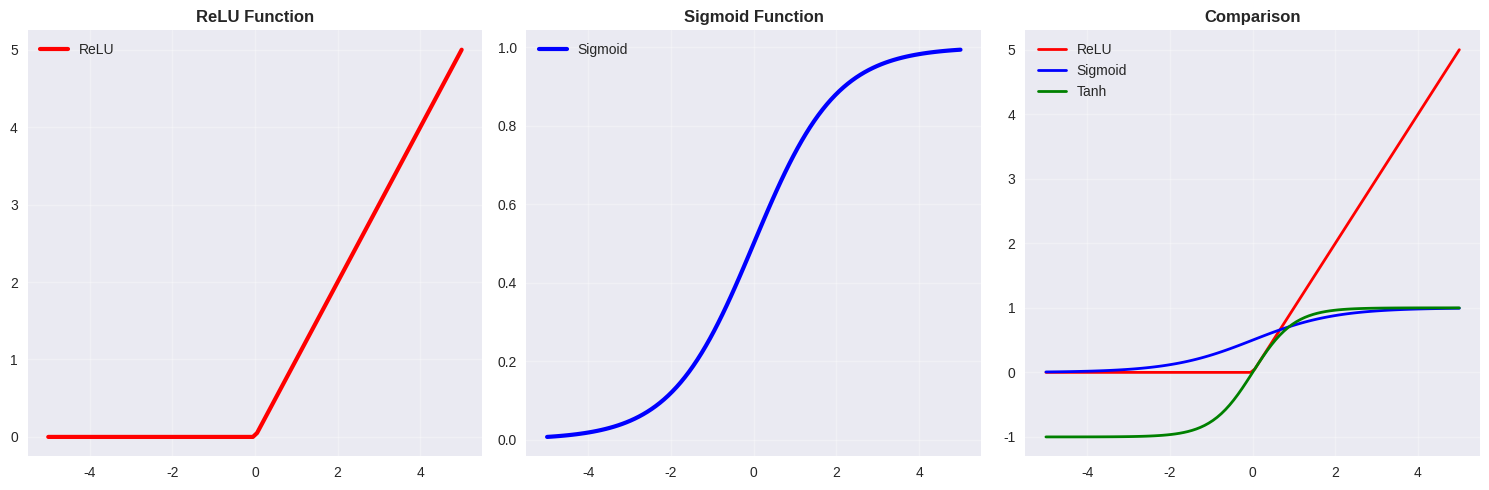
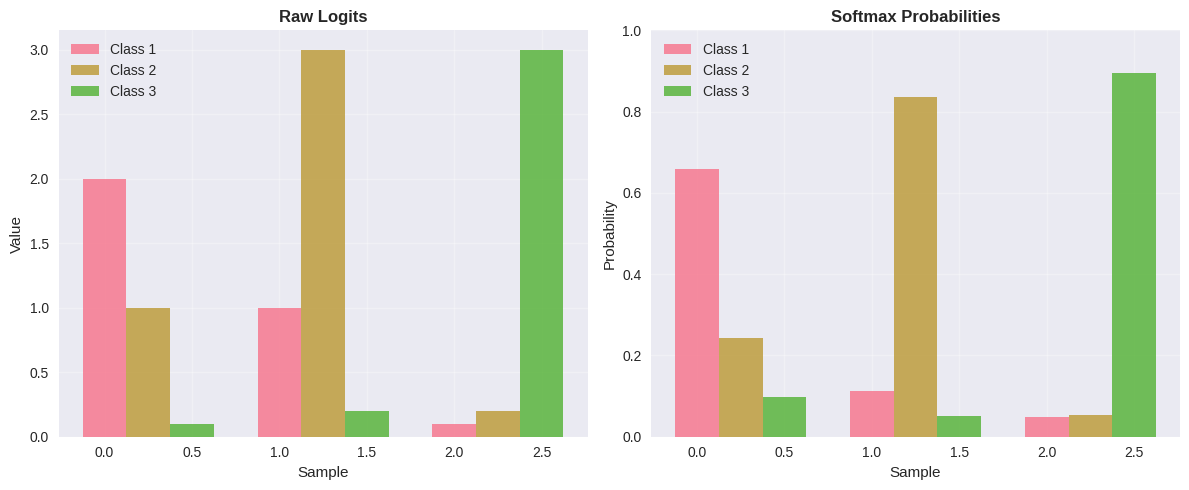
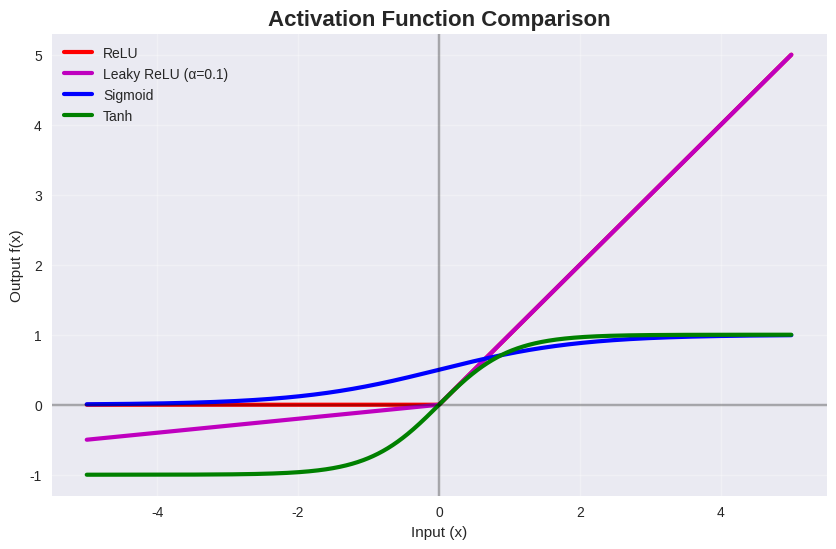

Python code for these plots, in order:
import numpy as np
import matplotlib.pyplot as plt
import seaborn as sns

plt.style.use('seaborn-v0_8')
sns.set_palette("husl")

# ReLU Function
def relu(x):
    return np.maximum(0, x)

# Sigmoid Function
def sigmoid(x):
    return 1 / (1 + np.exp(-np.clip(x, -500, 500)))

# Softmax Function
def softmax(x):
    exp_x = np.exp(x - np.max(x))
    return exp_x / np.sum(exp_x)

x = np.linspace(-5, 5, 100)

fig, axes = plt.subplots(1, 3, figsize=(15, 5))

# ReLU
axes[0].plot(x, relu(x), 'r-', linewidth=3, label='ReLU')
axes[0].set_title('ReLU Function', fontweight='bold')
axes[0].grid(True, alpha=0.3)
axes[0].legend()

# Sigmoid
axes[1].plot(x, sigmoid(x), 'b-', linewidth=3, label='Sigmoid')
axes[1].set_title('Sigmoid Function', fontweight='bold')
axes[1].grid(True, alpha=0.3)
axes[1].legend()

# Comparison
axes[2].plot(x, relu(x), 'r-', linewidth=2, label='ReLU')
axes[2].plot(x, sigmoid(x), 'b-', linewidth=2, label='Sigmoid')
axes[2].plot(x, np.tanh(x), 'g-', linewidth=2, label='Tanh')
axes[2].set_title('Comparison', fontweight='bold')
axes[2].grid(True, alpha=0.3)
axes[2].legend()

plt.tight_layout()
plt.show()

# Example logits for 3 classes
logits = np.array([[2.0, 1.0, 0.1],
                   [1.0, 3.0, 0.2],
                   [0.1, 0.2, 3.0]])

# Apply softmax
probabilities = np.array([softmax(logit) for logit in logits])

fig, (ax1, ax2) = plt.subplots(1, 2, figsize=(12, 5))

# Raw logits
x_pos = np.arange(len(logits))
width = 0.25

for i in range(3):
    ax1.bar(x_pos + i*width, logits[:, i], width, 
            label=f'Class {i+1}', alpha=0.8)

ax1.set_title('Raw Logits', fontweight='bold')
ax1.set_xlabel('Sample')
ax1.set_ylabel('Value')
ax1.legend()
ax1.grid(True, alpha=0.3)

# Softmax probabilities
for i in range(3):
    ax2.bar(x_pos + i*width, probabilities[:, i], width, 
            label=f'Class {i+1}', alpha=0.8)

ax2.set_title('Softmax Probabilities', fontweight='bold')
ax2.set_xlabel('Sample')
ax2.set_ylabel('Probability')
ax2.legend()
ax2.grid(True, alpha=0.3)
ax2.set_ylim(0, 1)

plt.tight_layout()
plt.show()

print("Probability sums:")
for i, probs in enumerate(probabilities):
    print(f"Sample {i+1}: {probs.sum():.3f}")

class ArtificialNeuron:
    def __init__(self, n_inputs, activation='relu'):
        self.weights = np.random.randn(n_inputs) * 0.1
        self.bias = 0.0
        self.activation = activation
    
    def forward(self, inputs):
        z = np.dot(self.weights, inputs) + self.bias
        
        if self.activation == 'relu':
            return relu(z)
        elif self.activation == 'sigmoid':
            return sigmoid(z)
        else:
            return z

# Create neurons with different activations
neurons = {
    'ReLU': ArtificialNeuron(3, activation='relu'),
    'Sigmoid': ArtificialNeuron(3, activation='sigmoid')
}

# Test inputs
test_inputs = np.array([
    [1.0, -0.5, 2.0],
    [-1.0, 0.5, -2.0],
    [0.0, 0.0, 0.0],
    [2.0, 2.0, 2.0]
])

print("Neuron Outputs:")
print("-" * 40)

for i, inputs in enumerate(test_inputs):
    print(f"\nInput {i+1}: {inputs}")
    for name, neuron in neurons.items():
        output = neuron.forward(inputs)
        print(f"  {name:8}: {output:.4f}")

# Interactive plot with different parameters
def plot_activation_with_params():
    x = np.linspace(-5, 5, 1000)
    
    fig, ax = plt.subplots(1, 1, figsize=(10, 6))
    
    # Different ReLU variants
    ax.plot(x, relu(x), 'r-', linewidth=3, label='ReLU')
    ax.plot(x, np.maximum(0.1*x, x), 'm-', linewidth=3, label='Leaky ReLU (α=0.1)')
    ax.plot(x, sigmoid(x), 'b-', linewidth=3, label='Sigmoid')
    ax.plot(x, np.tanh(x), 'g-', linewidth=3, label='Tanh')
    
    ax.set_title('Activation Function Comparison', fontsize=16, fontweight='bold')
    ax.set_xlabel('Input (x)')
    ax.set_ylabel('Output f(x)')
    ax.grid(True, alpha=0.3)
    ax.legend()
    ax.axhline(y=0, color='k', linestyle='-', alpha=0.3)
    ax.axvline(x=0, color='k', linestyle='-', alpha=0.3)
    
    plt.show()

plot_activation_with_params()